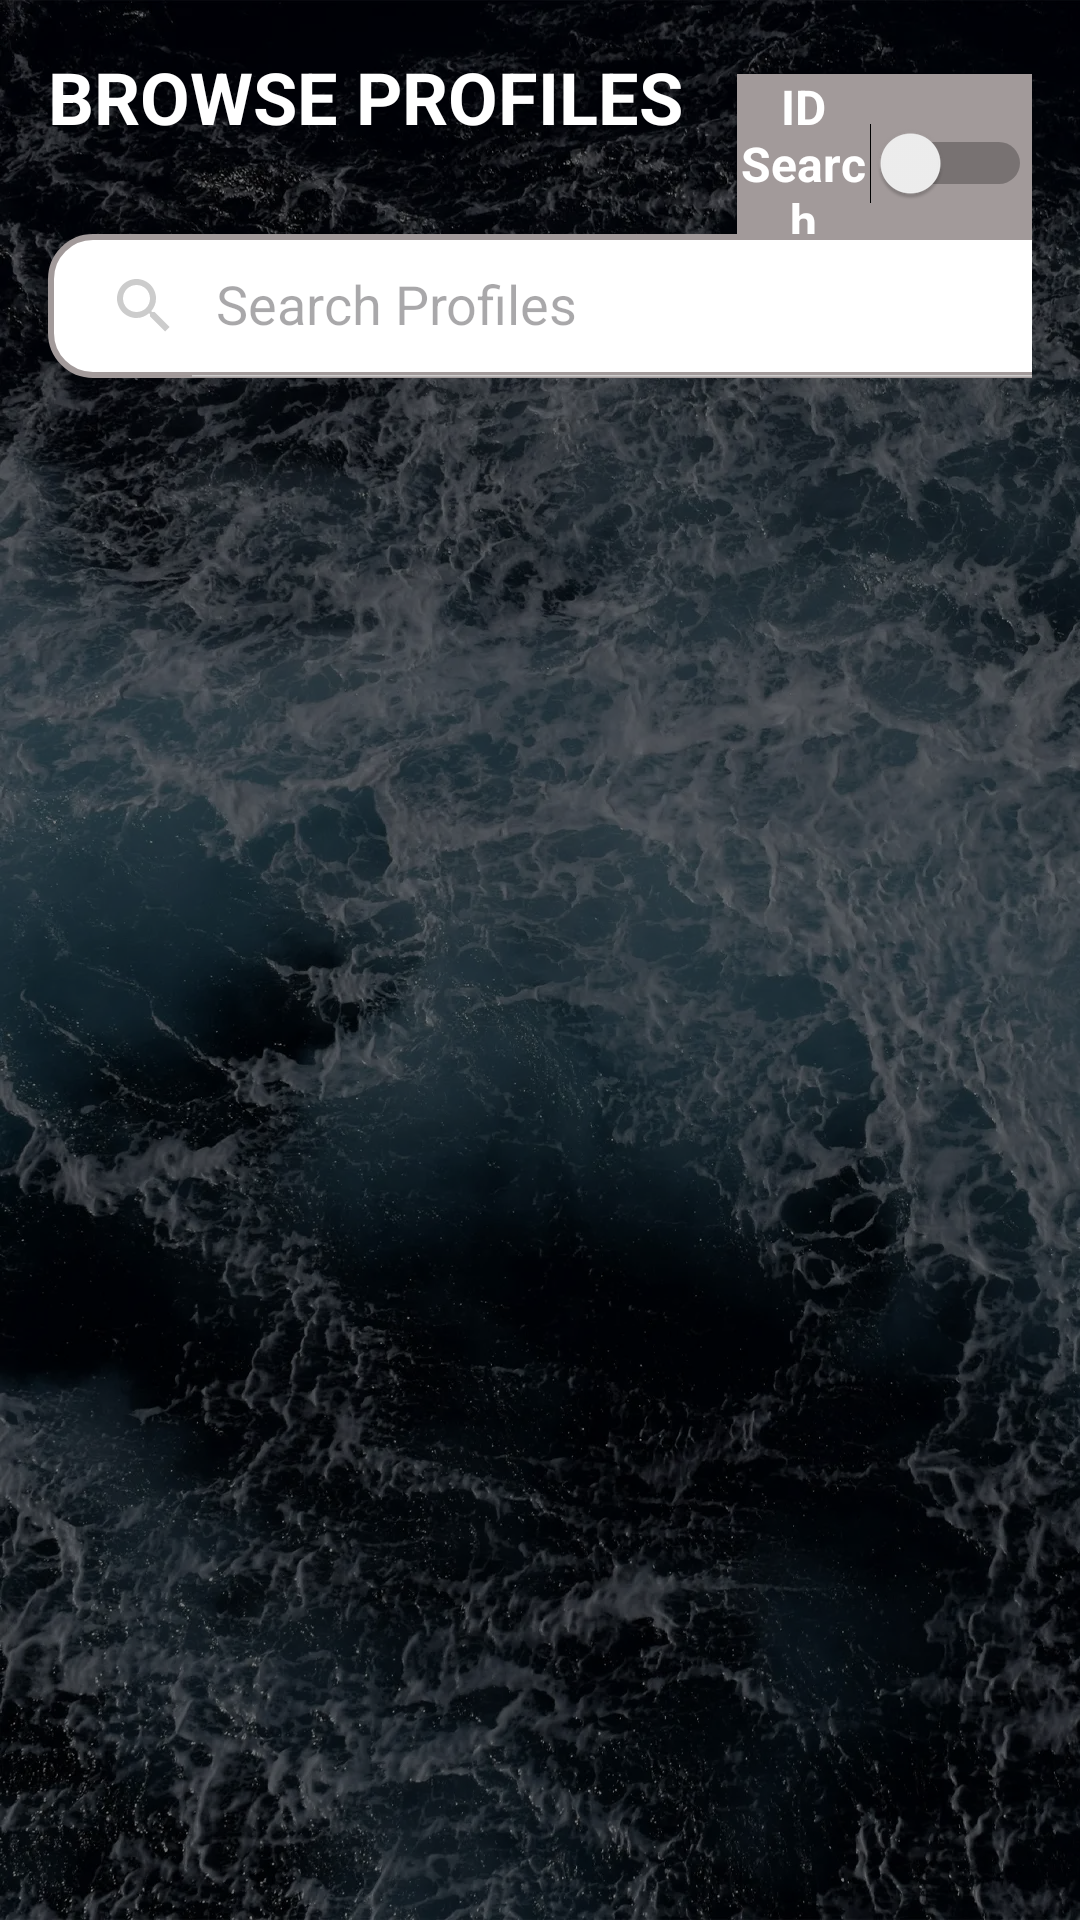

Here is an Android app screen rendered from its layout file. Give the layout XML and the strings, colors and styles it references.
<!-- AndroidManifest.xml: application theme Theme.Soroban -->
<!-- res/layout/admin_browse_users.xml -->
<?xml version="1.0" encoding="utf-8"?>
<LinearLayout xmlns:android="http://schemas.android.com/apk/res/android"
    xmlns:tools="http://schemas.android.com/tools"
    xmlns:app="http://schemas.android.com/apk/res-auto"
    android:layout_width="match_parent"
    android:layout_height="match_parent"
    android:orientation="vertical"
    android:padding="16dp">

    <LinearLayout
        android:layout_width="match_parent"
        android:layout_height="62dp"
        android:orientation="horizontal">

        <TextView
            android:id="@+id/browse_profile_text"
            android:layout_width="wrap_content"
            android:layout_height="wrap_content"
            android:layout_marginBottom="8dp"
            android:text="BROWSE PROFILES"
            android:textAlignment="viewStart"
            android:textSize="24sp"
            android:textStyle="bold" />

        <Switch
            android:id="@+id/searchSwitch"
            android:layout_width="wrap_content"
            android:layout_height="wrap_content"
            android:layout_marginLeft="18dp"
            android:layout_weight="1"
            android:text="ID Search"
            android:textAlignment="center"
            android:textColor="#FFFFFF"
            android:textSize="16sp"
            android:textStyle="bold"
            android:background="@color/gray_i_want"/>

    </LinearLayout>

    <androidx.appcompat.widget.SearchView
        android:id="@+id/profile_search_bar"
        android:layout_width="353dp"
        android:layout_height="wrap_content"
        android:layout_marginBottom="10dp"
        android:background="@drawable/search_view_bg"
        android:textColor="#FFFFFF"
        app:defaultQueryHint="Search Profiles"
        app:iconifiedByDefault="false" />

    <androidx.recyclerview.widget.RecyclerView
        android:id="@+id/user_admin_recycler"
        android:layout_width="match_parent"
        android:layout_height="wrap_content"
        android:divider="?android:attr/dividerVertical"
        android:dividerHeight="8dp"
        android:scrollbars="vertical"
        tools:listitem="@layout/profile_item"/>

</LinearLayout>
<!-- res/layout/profile_item.xml (included above) -->
<LinearLayout xmlns:android="http://schemas.android.com/apk/res/android"
    android:layout_width="match_parent"
    android:layout_height="wrap_content"
    android:background="#FFFFFF"
    android:orientation="horizontal"
    android:padding="8dp">

    <ImageView
        android:id="@+id/iv_profile_picture"
        android:layout_width="50dp"
        android:layout_height="55dp"
        android:layout_marginLeft="10dp"
        android:layout_marginRight="12dp"
        android:src="@drawable/ic_profile" />

    <LinearLayout
        android:layout_width="0dp"
        android:layout_height="wrap_content"
        android:layout_weight="1"
        android:orientation="vertical"
        android:padding="7dp">

        <TextView
            android:id="@+id/tv_profile_id"
            android:layout_width="wrap_content"
            android:layout_height="wrap_content"
            android:text="User ID"
            android:textColor="#000000"
            android:textSize="17sp"
            android:textStyle="bold" />

        <TextView
            android:id="@+id/tv_profile_name"
            android:layout_width="wrap_content"
            android:layout_height="wrap_content"
            android:text="Name"
            android:textColor="#000000" />

    </LinearLayout>

</LinearLayout>
<!-- resources referenced by this layout -->
<resources>
  <color name="gray_i_want">#A29A9A</color>
  <!-- drawable ic_profile: png bitmap (drawable, 672 bytes) -->
  <!-- drawable search_view_bg (drawable) -->
  <?xml version="1.0" encoding="utf-8"?>
  <shape xmlns:android="http://schemas.android.com/apk/res/android">
  
      <corners android:radius="14dp" />
      <stroke android:color="@color/gray_i_want"
          android:width="2dp"/>
      <solid android:color="@color/white" />
  
  
  </shape>
  <style name="Theme.Soroban" parent="Base.Theme.Soroban" />
  <color name="white">#FFFFFF</color>
  <style name="Base.Theme.Soroban" parent="Theme.Material3.DayNight.NoActionBar">
          
          <item name="android:windowBackground">@drawable/background_drawable</item>
  
          
          <item name="colorPrimary">@color/colorPrimary</item>
          <item name="colorPrimaryDark">@color/colorPrimaryDark</item>
          <item name="colorAccent">@color/colorAccent</item>
  
          
          <item name="android:textColor">#FFFFFF</item>
          <item name="android:textColorPrimary">#FFFFFF</item>
          <item name="android:textColorSecondary">#CCCCCC</item>
      </style>
  <!-- drawable background_drawable (drawable) -->
  <?xml version="1.0" encoding="utf-8"?>
  <layer-list xmlns:android="http://schemas.android.com/apk/res/android">
      <item>
          <bitmap
          android:src = "@drawable/background"
          android:gravity="fill"
          android:tileMode="disabled" /> // Gravity is fill since this image is large
      </item>
      <item>
          <color android:color="#80000000"/>
      </item>
  </layer-list>
  <color name="colorPrimary">#044389</color>
  <color name="colorPrimaryDark">#03356d</color>
  <color name="colorAccent">#81a1c4</color>
  <!-- drawable background: webp bitmap (drawable-hdpi, 74724 bytes) -->
</resources>
